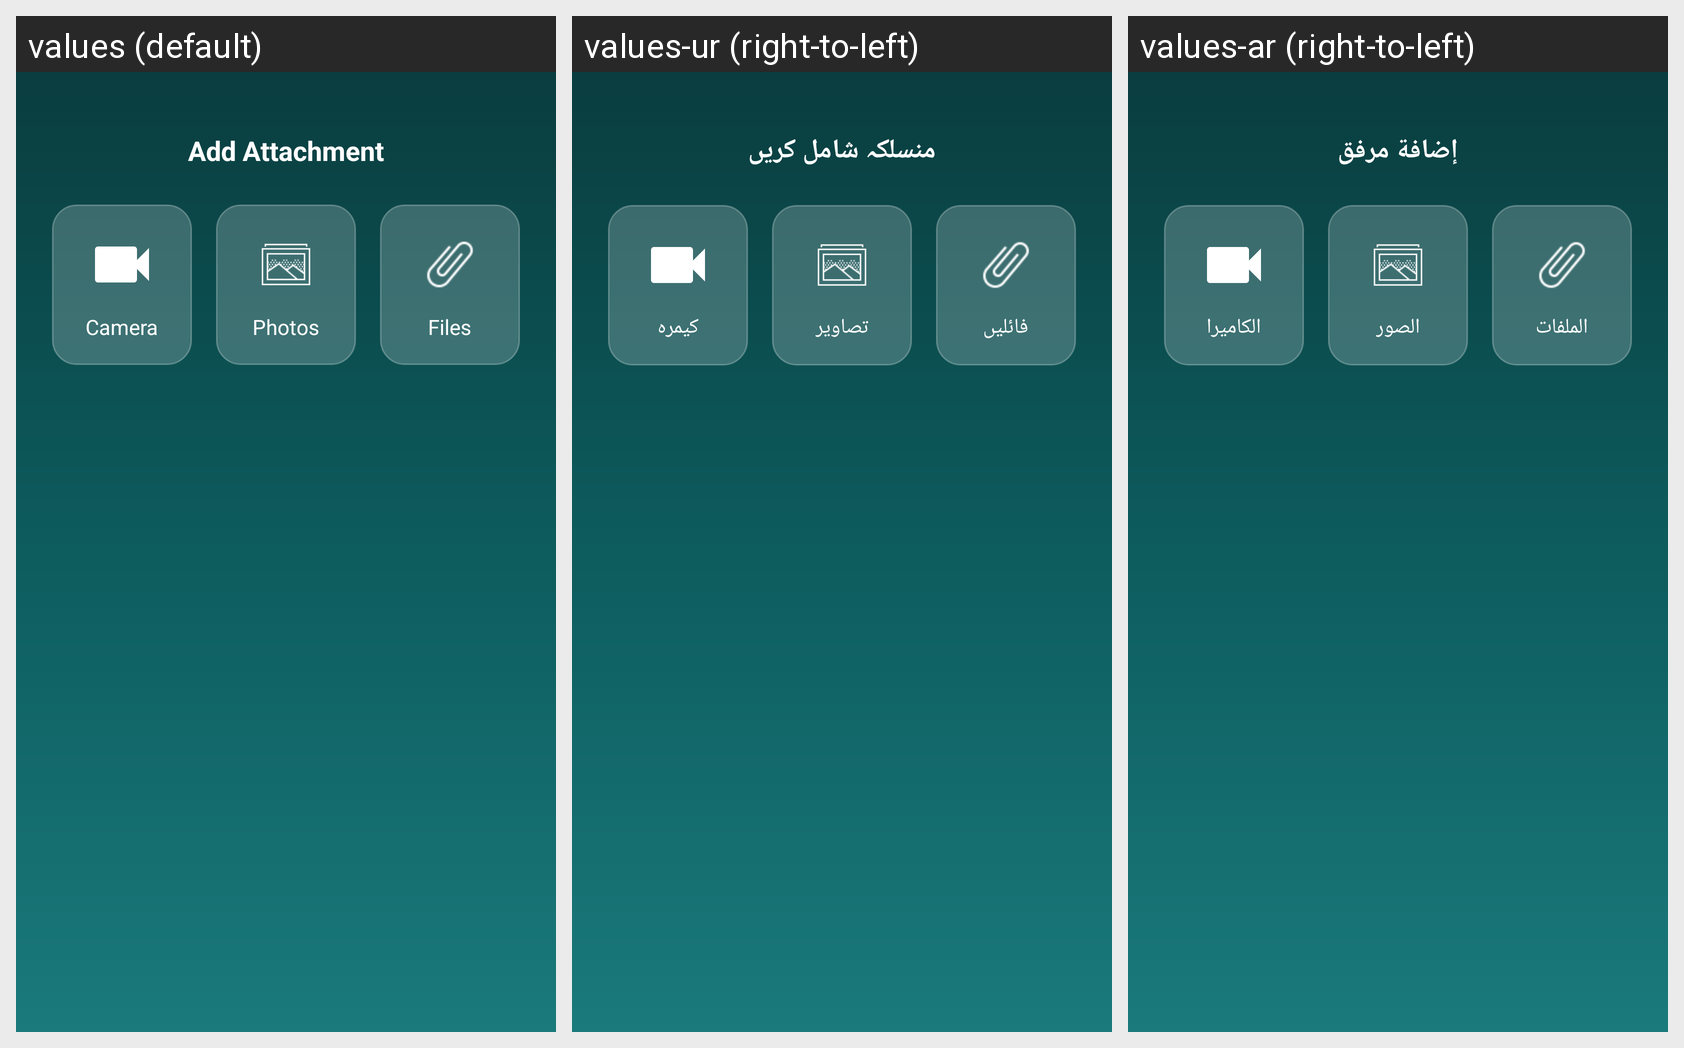

The same Android screen rendered under several of its app's locales, left to right. List the strings drawn on it with the default value and each locale's translation.
Android screen res/layout/bottom_sheet_attachment.xml rendered under 3 locales, left to right: values (default), values-ur (right-to-left), values-ar (right-to-left). Device: Nexus 5 (rendered at 1080×1920; each locale shown at half size, 540×960, under a caption strip naming it); theme Theme.AlAalim.
Strings drawn on this screen, with the default value and each locale's value (text and hints the layout hard-codes, and strings that could not be matched under every locale, appear in the picture but are not listed):

attachment_title
  values: Add Attachment
  values-ur: منسلکہ شامل کریں
  values-ar: إضافة مرفق

attachment_camera
  values: Camera
  values-ur: کیمرہ
  values-ar: الكاميرا

attachment_photos
  values: Photos
  values-ur: تصاویر
  values-ar: الصور

attachment_files
  values: Files
  values-ur: فائلیں
  values-ar: الملفات
